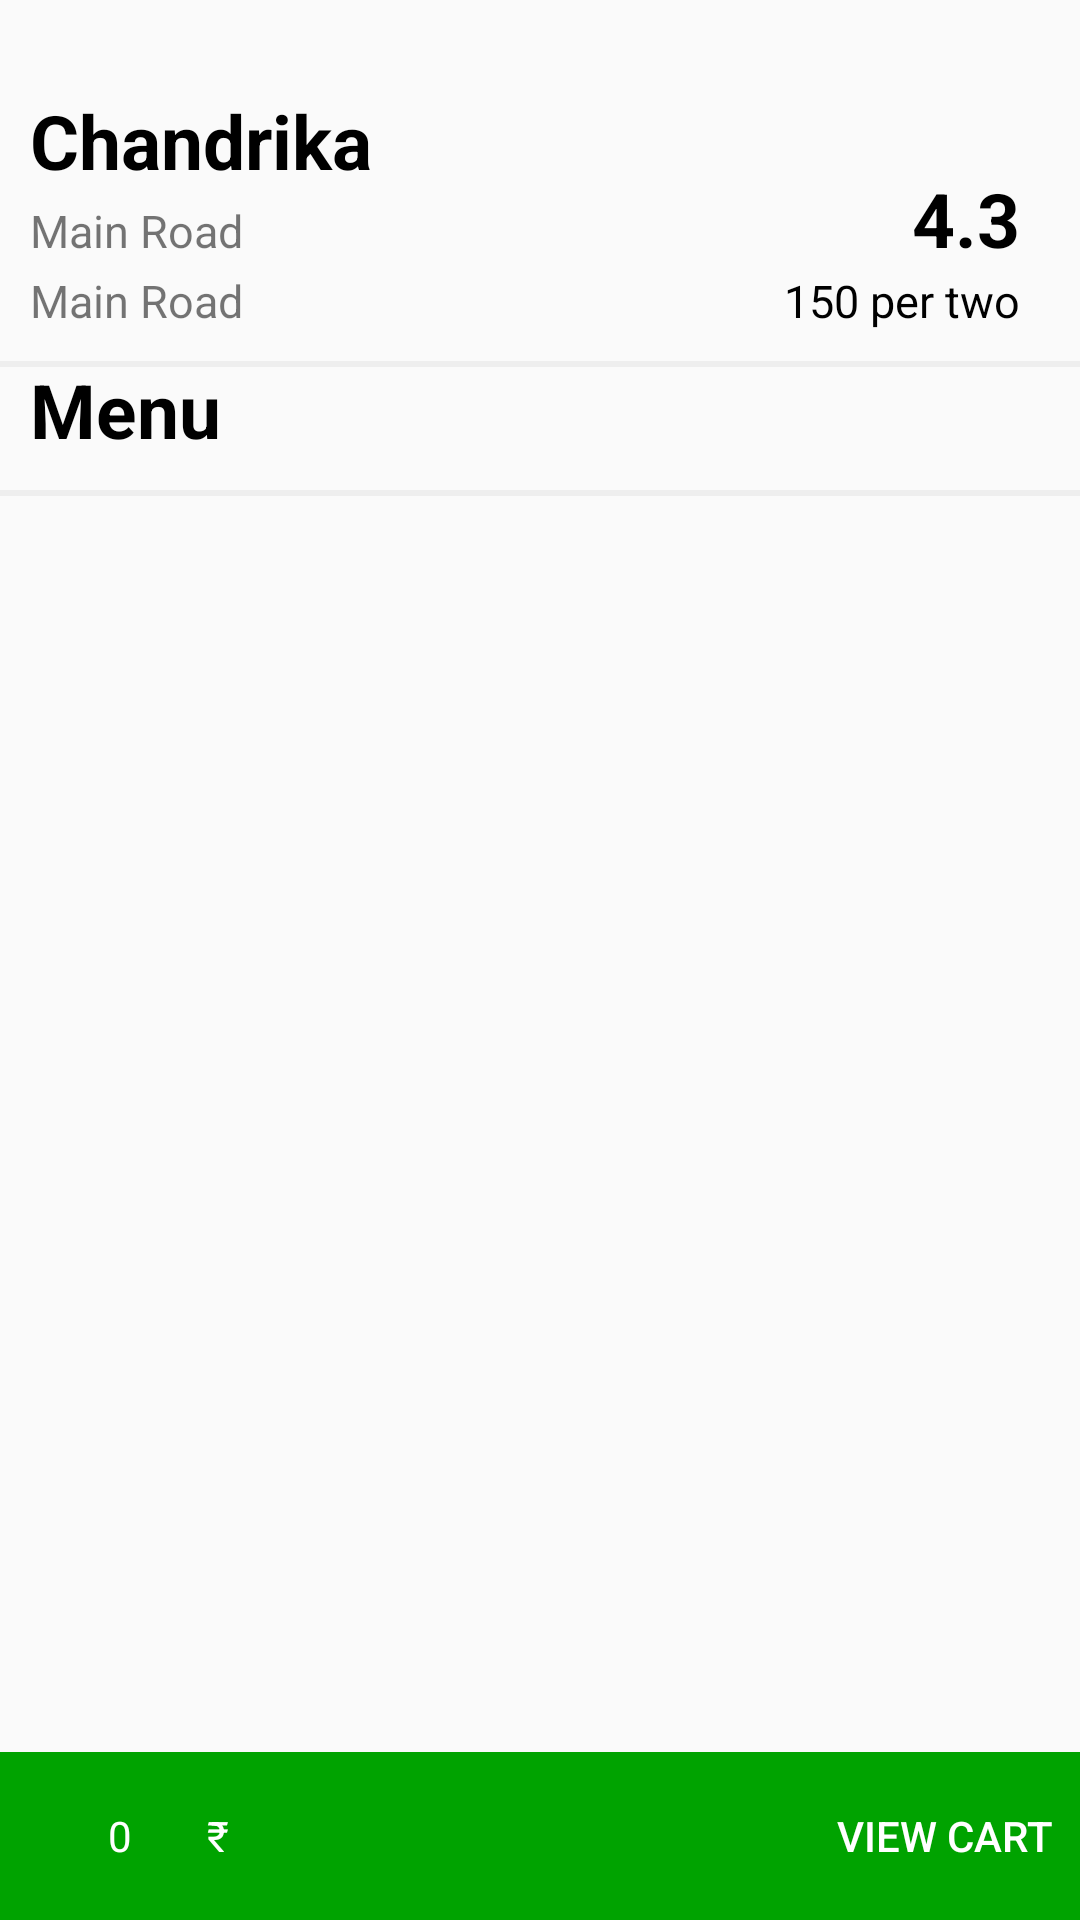

This screen was rendered from an Android layout file. Write that file and the resources it references.
<!-- AndroidManifest.xml: activity theme AppTheme.Launcher -->
<!-- res/layout/activity_menu_items.xml -->
<?xml version="1.0" encoding="utf-8"?>
<RelativeLayout xmlns:android="http://schemas.android.com/apk/res/android"
    xmlns:app="http://schemas.android.com/apk/res-auto"
    xmlns:tools="http://schemas.android.com/tools"
    android:layout_width="match_parent"
    android:layout_height="match_parent"
    tools:context=".MenuItemsActivity">
    <TextView
        android:id="@+id/restname"
        android:layout_width="wrap_content"
        android:layout_height="wrap_content"
        android:layout_marginLeft="10dp"
        android:layout_marginTop="30dp"
        android:text="@string/chandrika"
        android:textColor="#000"
        android:textSize="25sp"
        android:textStyle="bold"
        android:layout_marginStart="10dp">
    </TextView>
    <TextView
        android:id="@+id/rest_location"
        android:layout_width="wrap_content"
        android:layout_height="wrap_content"
        android:layout_below="@+id/restname"
        android:layout_marginLeft="10dp"
        android:layout_marginStart="10dp"
        android:layout_marginTop="3dp"
        android:text="@string/main_road"
        android:textSize="15sp"/>
    <TextView
        android:id="@+id/rest_dist"
        android:layout_width="wrap_content"
        android:layout_height="wrap_content"
        android:layout_below="@+id/rest_location"
        android:layout_marginLeft="10dp"
        android:layout_marginStart="10dp"
        android:layout_marginTop="3dp"
        android:text="@string/main_road"
        android:textSize="15sp"/>

    <ImageView
        android:id="@+id/imageView2"
        android:layout_width="40dp"
        android:layout_height="30dp"
        android:layout_below="@+id/restname"
        android:layout_alignBaseline="@+id/restname"
        android:src="@drawable/ic_star"
        android:layout_alignParentEnd="true"
        android:layout_marginEnd="55dp"
        tools:ignore="MissingConstraints"/>
    <TextView
        android:id="@+id/restrate"
        android:layout_width="wrap_content"
        android:layout_height="wrap_content"
        android:text="@string/_4_3"
        android:layout_marginEnd="20dp"
        android:layout_alignParentEnd="true"
        android:layout_below="@+id/restname"
        android:layout_alignBaseline="@+id/rest_location"
        android:textColor="#000"
        android:textSize="25sp"
        android:textStyle="bold">
    </TextView>
    <TextView
        android:id="@+id/restcost"
        android:layout_width="wrap_content"
        android:layout_height="wrap_content"
        android:layout_below="@+id/rest_location"
        android:layout_alignBaseline="@+id/rest_dist"
        android:layout_alignParentEnd="true"
        android:layout_marginEnd="20dp"
        android:layout_marginTop="3dp"
        android:text="@string/_150_per_two"
        android:textColor="#000"
        android:textSize="15sp">
    </TextView>
    <View
        android:layout_width="match_parent"
        android:layout_height="2dp"
        android:layout_below="@+id/rest_dist"
        android:layout_marginTop="10dp"
        android:background="@color/grey"/>
    <TextView
        android:id="@+id/menu"
        android:layout_width="wrap_content"
        android:layout_height="wrap_content"
        android:text="@string/menu"
        android:layout_marginTop="30dp"
        android:layout_below="@+id/restrate"
        android:textColor="#000"
        android:textSize="25sp"
        android:textStyle="bold"
        android:layout_marginStart="10dp">
    </TextView>
    <View
        android:layout_width="match_parent"
        android:layout_height="2dp"
        android:layout_below="@+id/menu"
        android:layout_marginTop="10dp"
        android:background="@color/grey"/>
    <androidx.recyclerview.widget.RecyclerView
        android:id="@+id/recyle"
        android:layout_marginTop="20dp"
        android:layout_below="@+id/menu"
        android:layout_width="match_parent"
        android:layout_height="510dp">


    </androidx.recyclerview.widget.RecyclerView>
    <androidx.appcompat.widget.Toolbar

        android:id="@+id/cart_view"
        android:layout_width="match_parent"
        android:layout_height="?attr/actionBarSize"
        android:background="@color/ratingHigh"
        android:layout_alignParentBottom="true">

        <RelativeLayout
            android:layout_width="match_parent"
            android:layout_height="match_parent">

            <androidx.appcompat.widget.AppCompatImageView
                android:id="@+id/i_cart"
                android:layout_width="wrap_content"
                android:layout_height="wrap_content"
                android:layout_alignParentStart="true"
                android:layout_centerVertical="true"
                android:layout_marginStart="8dp"
                android:layout_marginEnd="8dp"
                app:srcCompat="@drawable/ic_cart" />

            <TextView
                android:id="@+id/t_cart_count"
                android:layout_width="wrap_content"
                android:layout_height="wrap_content"
                android:layout_centerVertical="true"
                android:layout_toEndOf="@+id/i_cart"
                android:paddingStart="4dp"
                android:paddingEnd="4dp"
                android:text="@string/_0"
                android:textColor="@color/white" />

            <View
                android:id="@+id/divider"
                android:layout_width="1dp"
                android:layout_height="wrap_content"
                android:layout_alignTop="@+id/i_cart"
                android:layout_alignBottom="@+id/i_cart"
                android:layout_marginStart="8dp"
                android:layout_marginEnd="8dp"
                android:layout_toEndOf="@+id/t_cart_count"
                android:background="@color/white" />
            <TextView
                android:layout_width="wrap_content"
                android:layout_height="wrap_content"
                android:layout_centerVertical="true"
                android:layout_toStartOf="@+id/b_cart"
                android:layout_toEndOf="@+id/divider"
                android:paddingStart="4dp"
                android:paddingEnd="4dp"
                android:text="@string/rupee_symbol"
                android:textColor="@color/white" />

            <TextView
                android:id="@+id/t_total_price"
                android:layout_width="wrap_content"
                android:layout_height="wrap_content"
                android:layout_centerVertical="true"
                android:layout_toStartOf="@+id/b_cart"
                android:layout_toEndOf="@+id/divider"
                android:paddingStart="11dp"
                android:paddingEnd="11dp"

                android:textColor="@color/white" />

            <androidx.appcompat.widget.AppCompatButton
                android:id="@+id/b_cart"
                style="@style/Base.Widget.AppCompat.Button.Borderless"
                android:layout_width="wrap_content"
                android:layout_height="match_parent"
                android:layout_alignParentEnd="true"
                android:layout_marginEnd="-3dp"
                android:gravity="center"
                android:text="@string/view_cart"
                android:textColor="@color/white" />
        </RelativeLayout>

    </androidx.appcompat.widget.Toolbar>

</RelativeLayout>
<!-- resources referenced by this layout -->
<resources>
  <color name="grey">#eeeeee</color>
  <color name="ratingHigh">#00A300</color>
  <color name="white">#FFFFFFFF</color>
  <string name="_0">0</string>
  <string name="_150_per_two">150 per two</string>
  <string name="_4_3">4.3</string>
  <string name="chandrika">Chandrika</string>
  <string name="main_road">Main Road</string>
  <string name="menu">Menu</string>
  <string name="rupee_symbol">₹ </string>
  <string name="view_cart">View Cart</string>
  <style name="AppTheme.Launcher" parent="Theme.AppCompat.Light.NoActionBar">
          
          <item name="colorPrimary">@color/white</item>
          <item name="colorPrimaryDark">@color/colorPrimaryDark</item>
          <item name="colorAccent">@color/grey_text</item>
          <item name="android:windowFullscreen">true</item>
      </style>
  <color name="colorPrimaryDark">#3262C4</color>
  <color name="grey_text">#4c4c4d</color>
</resources>
